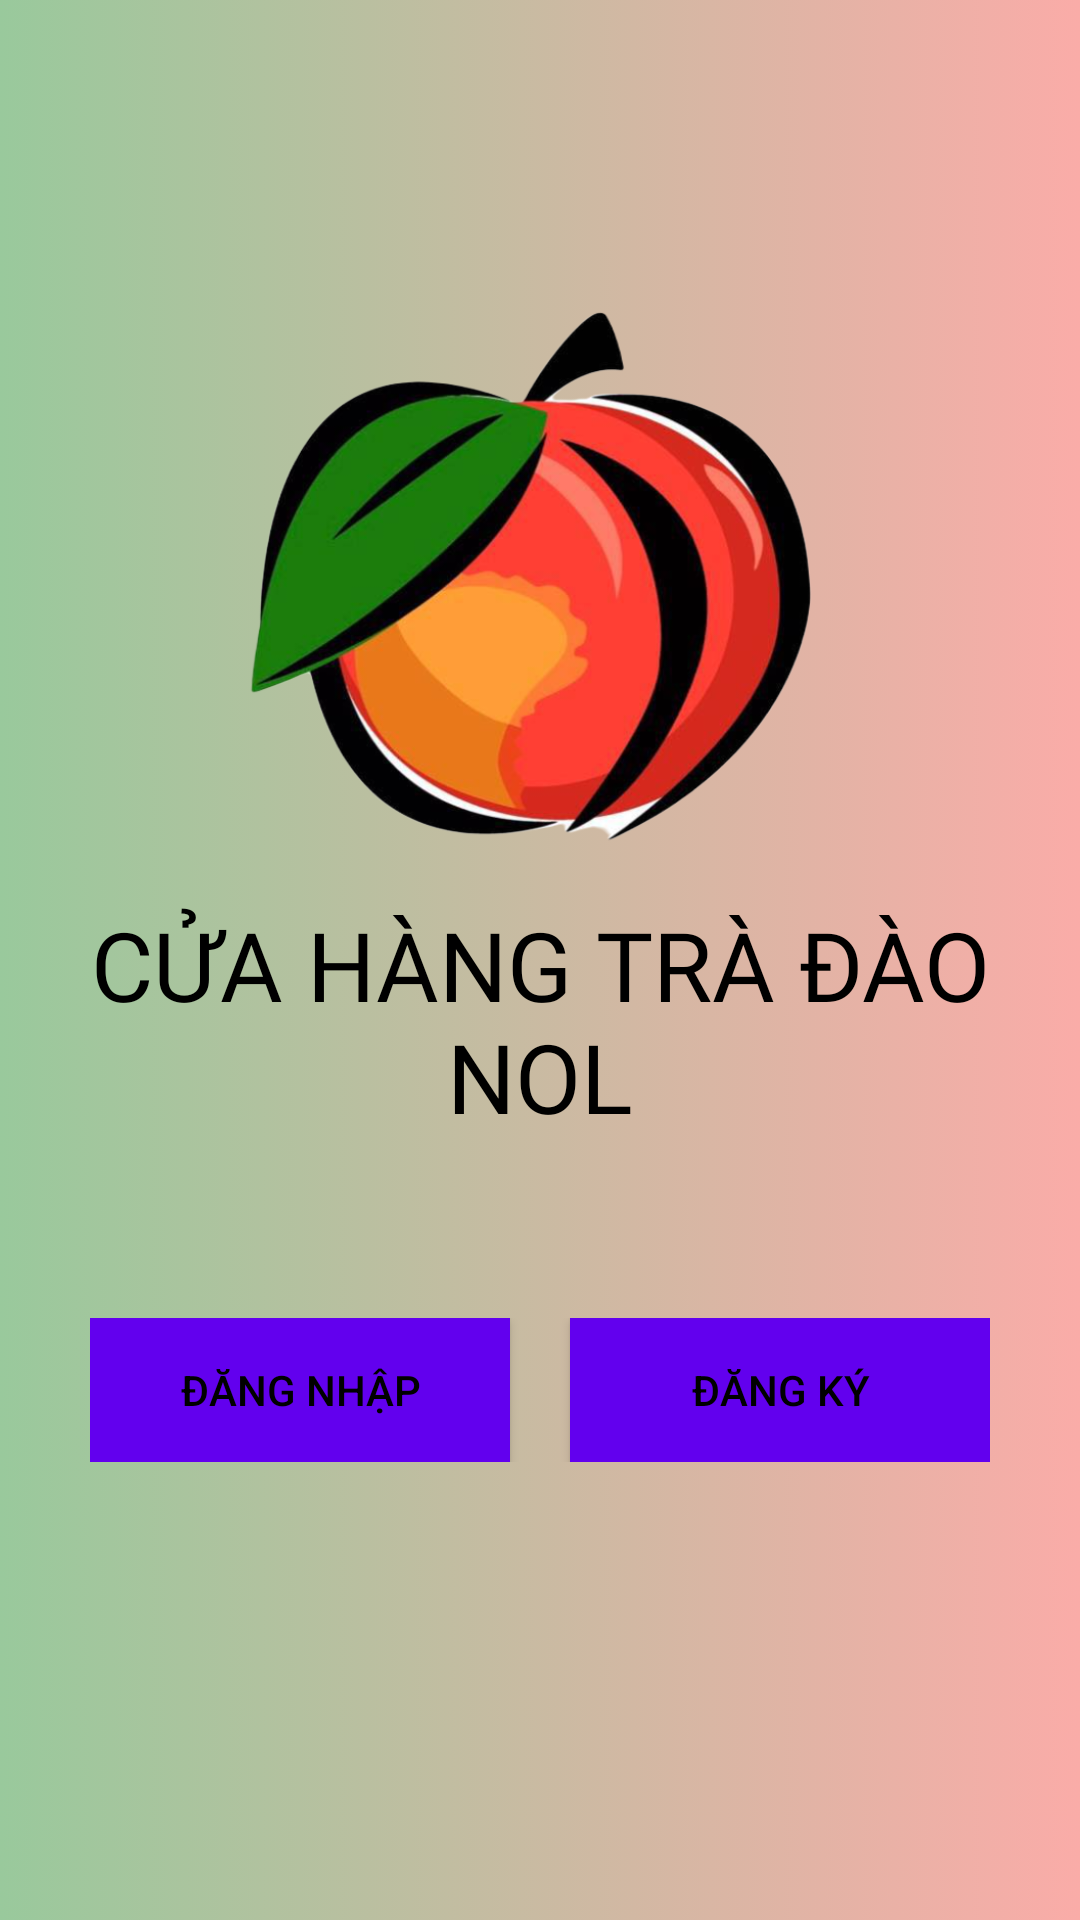

Layout XML and referenced resources for this Android screen:
<!-- AndroidManifest.xml: application theme Theme.quanly -->
<!-- res/layout/welcome_layout.xml -->
<?xml version="1.0" encoding="utf-8"?>
<LinearLayout xmlns:android="http://schemas.android.com/apk/res/android"
    xmlns:app="http://schemas.android.com/apk/res-auto"
    xmlns:tools="http://schemas.android.com/tools"
    android:layout_width="match_parent"
    android:layout_height="match_parent"
    tools:context=".Activities.WelcomeActivity"
    android:orientation="vertical"
    android:padding="30dp"
    android:background="@drawable/pm2"
    >

    <ImageView
        android:layout_width="390dp"
        android:layout_height="200dp"
        android:layout_gravity="center"
        android:layout_marginTop="60dp"
        android:src="@drawable/a" />


    <TextView
        android:layout_width="wrap_content"
        android:layout_height="wrap_content"
        android:layout_gravity="center"
        android:layout_marginTop="10dp"
        android:fontFamily="@font/muli_black"
        android:text="CỬA HÀNG TRÀ ĐÀO NOL"
        android:textAlignment="center"
        android:textColor="@color/black"
        android:textSize="32sp" />

    <TextView
        android:layout_width="wrap_content"
        android:layout_height="wrap_content"
        android:layout_gravity="center_horizontal"
        android:fontFamily="@font/open_sans"
        android:textColor="@color/black" />
    <LinearLayout
        android:layout_width="match_parent"
        android:layout_height="wrap_content"
        android:layout_marginTop="40dp"
        >

        <Button
            android:id="@+id/btn_login"
            android:layout_width="0dp"
            android:layout_height="wrap_content"
            android:layout_marginRight="10dp"
            android:layout_weight="1"
            android:background="@drawable/pm"
            android:text="@string/login"
            android:textColor="@color/black"
            app:backgroundTint="@color/colorPrimary"
            android:onClick="callLoginFromWel"
            android:transitionName="transition_login"

            />

        <Button
            android:id="@+id/btn_signup"
            android:layout_width="0dp"
            android:layout_height="wrap_content"
            android:layout_marginLeft="10dp"
            android:layout_weight="1"
            android:background="@drawable/pm"
            android:text="@string/register"
            android:textColor="@color/black"
            app:backgroundTint="@color/colorPrimary"
            android:onClick="callSignUpFromWel"
            android:transitionName="transition_signup"/>

    </LinearLayout>


</LinearLayout>
<!-- resources referenced by this layout -->
<resources>
  <!-- drawable a: png bitmap (drawable, 260251 bytes) -->
  <!-- drawable pm (drawable) -->
  <?xml version="1.0" encoding="utf-8"?>
  <selector xmlns:android="http://schemas.android.com/apk/res/android">
     <item>
         <shape>
             <gradient
                 android:startColor="#74ebd5"
                 android:endColor="#9face6"
                 />
  
  
         </shape>
     </item>
  </selector>
  <!-- drawable pm2 (drawable) -->
  <?xml version="1.0" encoding="utf-8"?>
  <selector xmlns:android="http://schemas.android.com/apk/res/android">
      <item>
          <shape>
              <gradient
                  android:startColor="#99c99c"
                  android:endColor="#faaca8"
                  />
  
  
          </shape>
      </item>
  </selector>
  <string name="login">Đăng nhập</string>
  <string name="register">Đăng ký</string>
  <style name="Theme.quanly" parent="Theme.MaterialComponents.Light.NoActionBar.Bridge">
  
          
          <item name="colorPrimary">@color/purple_500</item>
          <item name="colorPrimaryVariant">@color/purple_700</item>
          <item name="colorOnPrimary">@color/white</item>
          
          <item name="colorSecondary">@color/teal_200</item>
          <item name="colorSecondaryVariant">@color/teal_700</item>
          <item name="colorOnSecondary">@color/black</item>
          
          <item name="android:statusBarColor" tools:targetApi="l">?attr/colorPrimaryVariant</item>
          
      </style>
  <!-- not gathered from this repository: default colours our renderer supplied (Android Studio template values) -->
  <color name="purple_500">#FF6200EE</color>
  <color name="purple_700">#FF3700B3</color>
  <color name="teal_200">#FF03DAC5</color>
  <color name="teal_700">#FF018786</color>
  <color name="black">#FF000000</color>
  <color name="white">#FFFFFFFF</color>
  <color name="colorPrimary">#FF6200EE</color>
</resources>
